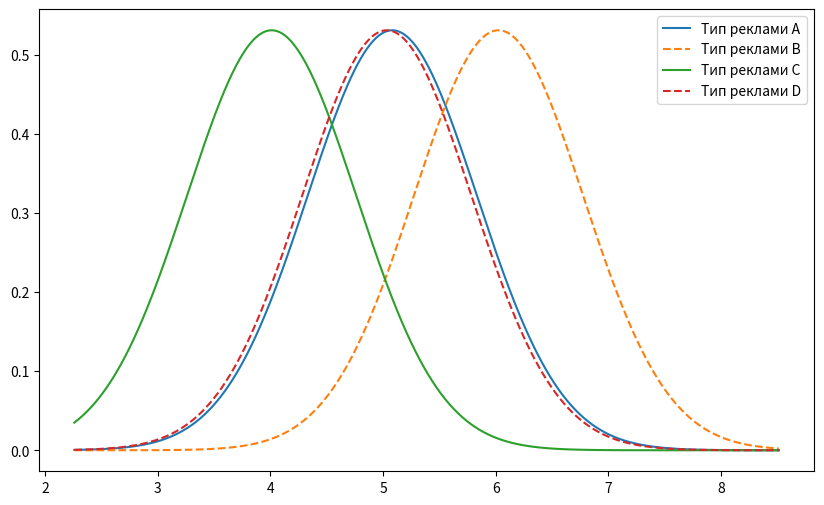

Source code (Python):
import numpy as np
import scipy.stats as stats
import matplotlib.pyplot as plt


def main():
    data = np.array(
        [
            [5.357, 5.447, 4.929, 5.075, 5.38, 4.305],
            [5.879, 4.683, 6.182, 7.513, 5.183, 6.708],
            [4.206, 3.26, 4.137, 3.806, 4.646, 0.0],
            [4.092, 4.465, 5.852, 5.724, 0.0, 0.0],
        ]
    )

    n = np.count_nonzero(data, axis=1)

    print(f"{n=}")

    m = data.shape[0]
    print(f"{m=}")

    N = np.sum(n)
    print(f"{N=}")

    x = np.sum(data, axis=1) / n
    print(f"{x=}")

    s12 = np.sum((data - x[:, np.newaxis]) ** 2 * (data != 0))
    print(f"s12={s12:.3f}")

    xn = np.mean(data[data != 0])
    print(f"xn={xn:.3f}")

    s22 = np.sum((x - xn) ** 2 * n)
    print(f"s22={s22:.3f}")

    fh = (s22 * (N - m)) / (s12 * (N - 1))
    print(f"fh={fh:.3f}")

    alpha = 0.05
    xalpha = stats.f.ppf(1 - alpha, N - 1, N - m)
    print(f"xalpha={xalpha:.3f}")

    # fmt:off
    if fh > xalpha:
        print("Оскільки, fh > xalpha, то гіпотеза H0 відхиляється. Тобто, тип реклами впливає на обсяг продажу товару")
    else:
        print( "Оскільки, fh < xalpha, то гіпотеза H0 не відхиляється. Тобто, тип реклами не впливає на обсяг продажу товару")
    # fmt:on

    s2 = np.sum((data - xn) ** 2 * (data != 0))
    r2 = s22 / s2

    print(f"r2 = {r2:.3f}")

    a = x
    print(f"{a=}")

    sigma2 = s12 / (N - m)
    sigma = np.sqrt(sigma2)
    print(f"sigma={sigma:.3f}")

    labels = ["A", "B", "C", "D"]

    plt.figure(figsize=(10, 6))

    t = np.linspace(np.min(data[data > 0]) - 1, np.max(data) + 1, 1000)

    # fmt:off
    for i, lable in enumerate(labels):
        linestyle = "--" if i % 2 == 1 else "-"
        plt.plot(t, stats.norm.pdf(t, a[i], sigma), label=f"Тип реклами {lable}", linestyle=linestyle)
    # fmt:on

    plt.legend()
    plt.show()

    s = np.sum((data - xn) ** 2 * (data != 0)) / (n - 1)
    print(f"{s=}")

    S = np.sum(s * (n - 1)) / np.sum(n - 1)
    print(f"S={S:.3f}")

    qprod = np.prod(n - 1)
    qsum = np.sum(1 / (n - 1))
    q = 1 / (1 - (1 / (3 * (m - 1)) * (qsum + 1 / qprod)))
    print(f"q={q:.3f}")

    b = q * np.sum((n - 1) * np.log(S / s))
    print(f"b={b:.3f}")

    xalpha = stats.chi2.ppf(1 - alpha, m - 1)
    print(f"xalpha={xalpha:.3f}")

    # fmt:off
    if b < xalpha:
        print("Оскільки (за критерієм Бартлета) b < xalpha, то гіпотеза про рівність дисперсій приймається")
    else:
        print("Оскільки (за критерієм Бартлета) b > xalpha, то гіпотеза про рівність дисперсій відхиляється")
    # fmt:on


if __name__ == "__main__":
    main()
